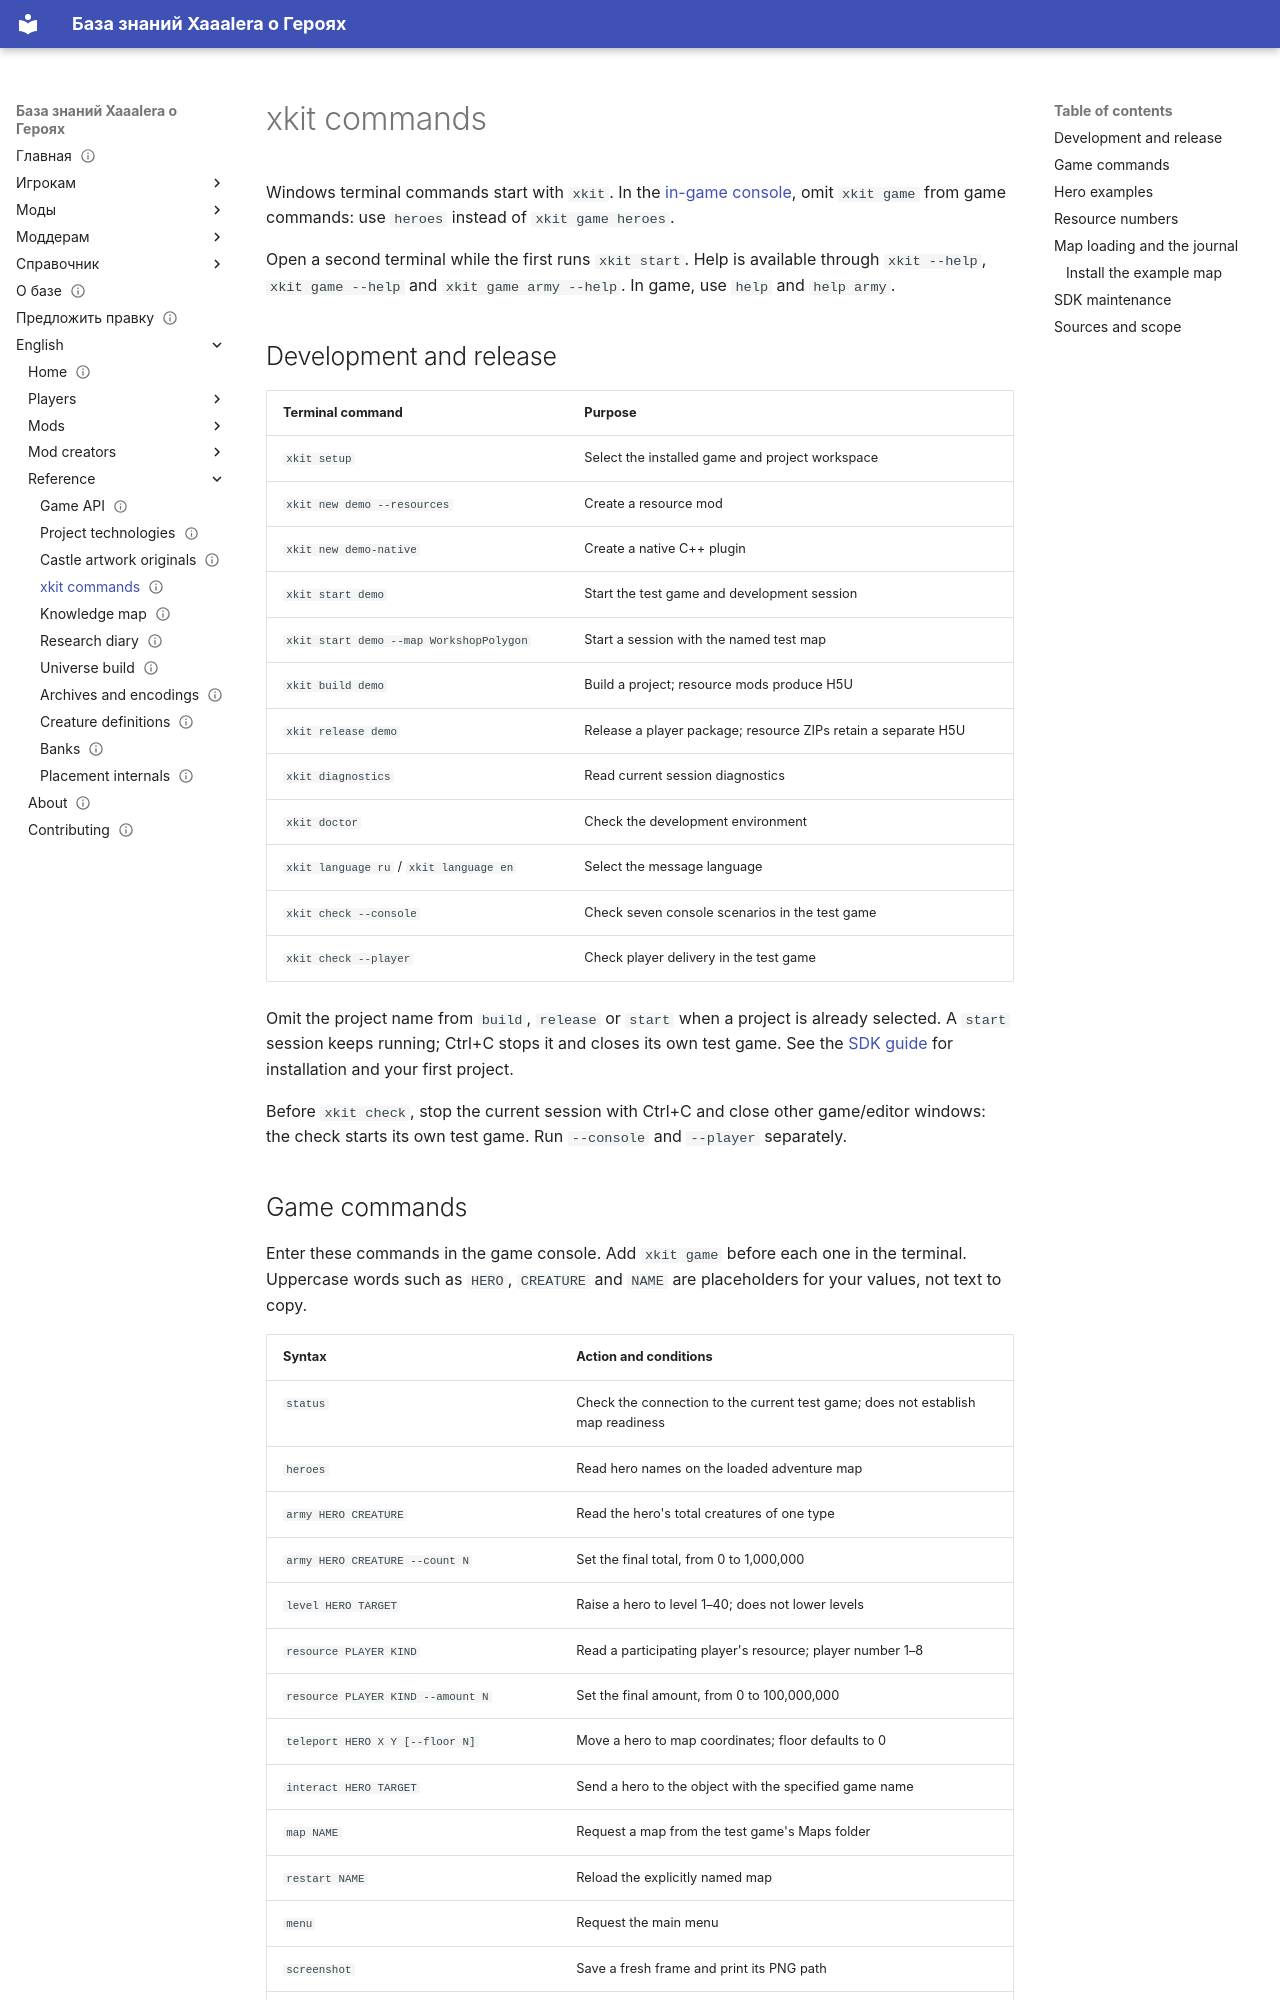

repository: Xaaalera/heroes5-knowledge · page: en/reference/xkit-commands/index.html · generator: mkdocs

---
content_type: reference
status: draft
faction: academy
title: xkit commands
lang: en
section: reference
kicker: SDK REFERENCE
translation: reference/xkit-commands/
description: Development and game-console commands, parameters, examples and execution conditions.
updated: 2026-10-08
---
# xkit commands

Windows terminal commands start with `xkit`. In the [in-game console](../modding/console.md), omit `xkit game` from game commands: use `heroes` instead of `xkit game heroes`.

Open a second terminal while the first runs `xkit start`. Help is available through `xkit --help`, `xkit game --help` and `xkit game army --help`. In game, use `help` and `help army`.

## Development and release

| Terminal command | Purpose |
|---|---|
| `xkit setup` | Select the installed game and project workspace |
| `xkit new demo --resources` | Create a resource mod |
| `xkit new demo-native` | Create a native C++ plugin |
| `xkit start demo` | Start the test game and development session |
| `xkit start demo --map WorkshopPolygon` | Start a session with the named test map |
| `xkit build demo` | Build a project; resource mods produce H5U |
| `xkit release demo` | Release a player package; resource ZIPs retain a separate H5U |
| `xkit diagnostics` | Read current session diagnostics |
| `xkit doctor` | Check the development environment |
| `xkit language ru` / `xkit language en` | Select the message language |
| `xkit check --console` | Check seven console scenarios in the test game |
| `xkit check --player` | Check player delivery in the test game |

Omit the project name from `build`, `release` or `start` when a project is already selected. A `start` session keeps running; Ctrl+C stops it and closes its own test game. See the [SDK guide](../modding/devkit.md) for installation and your first project.

Before `xkit check`, stop the current session with Ctrl+C and close other game/editor windows: the check starts its own test game. Run `--console` and `--player` separately.
